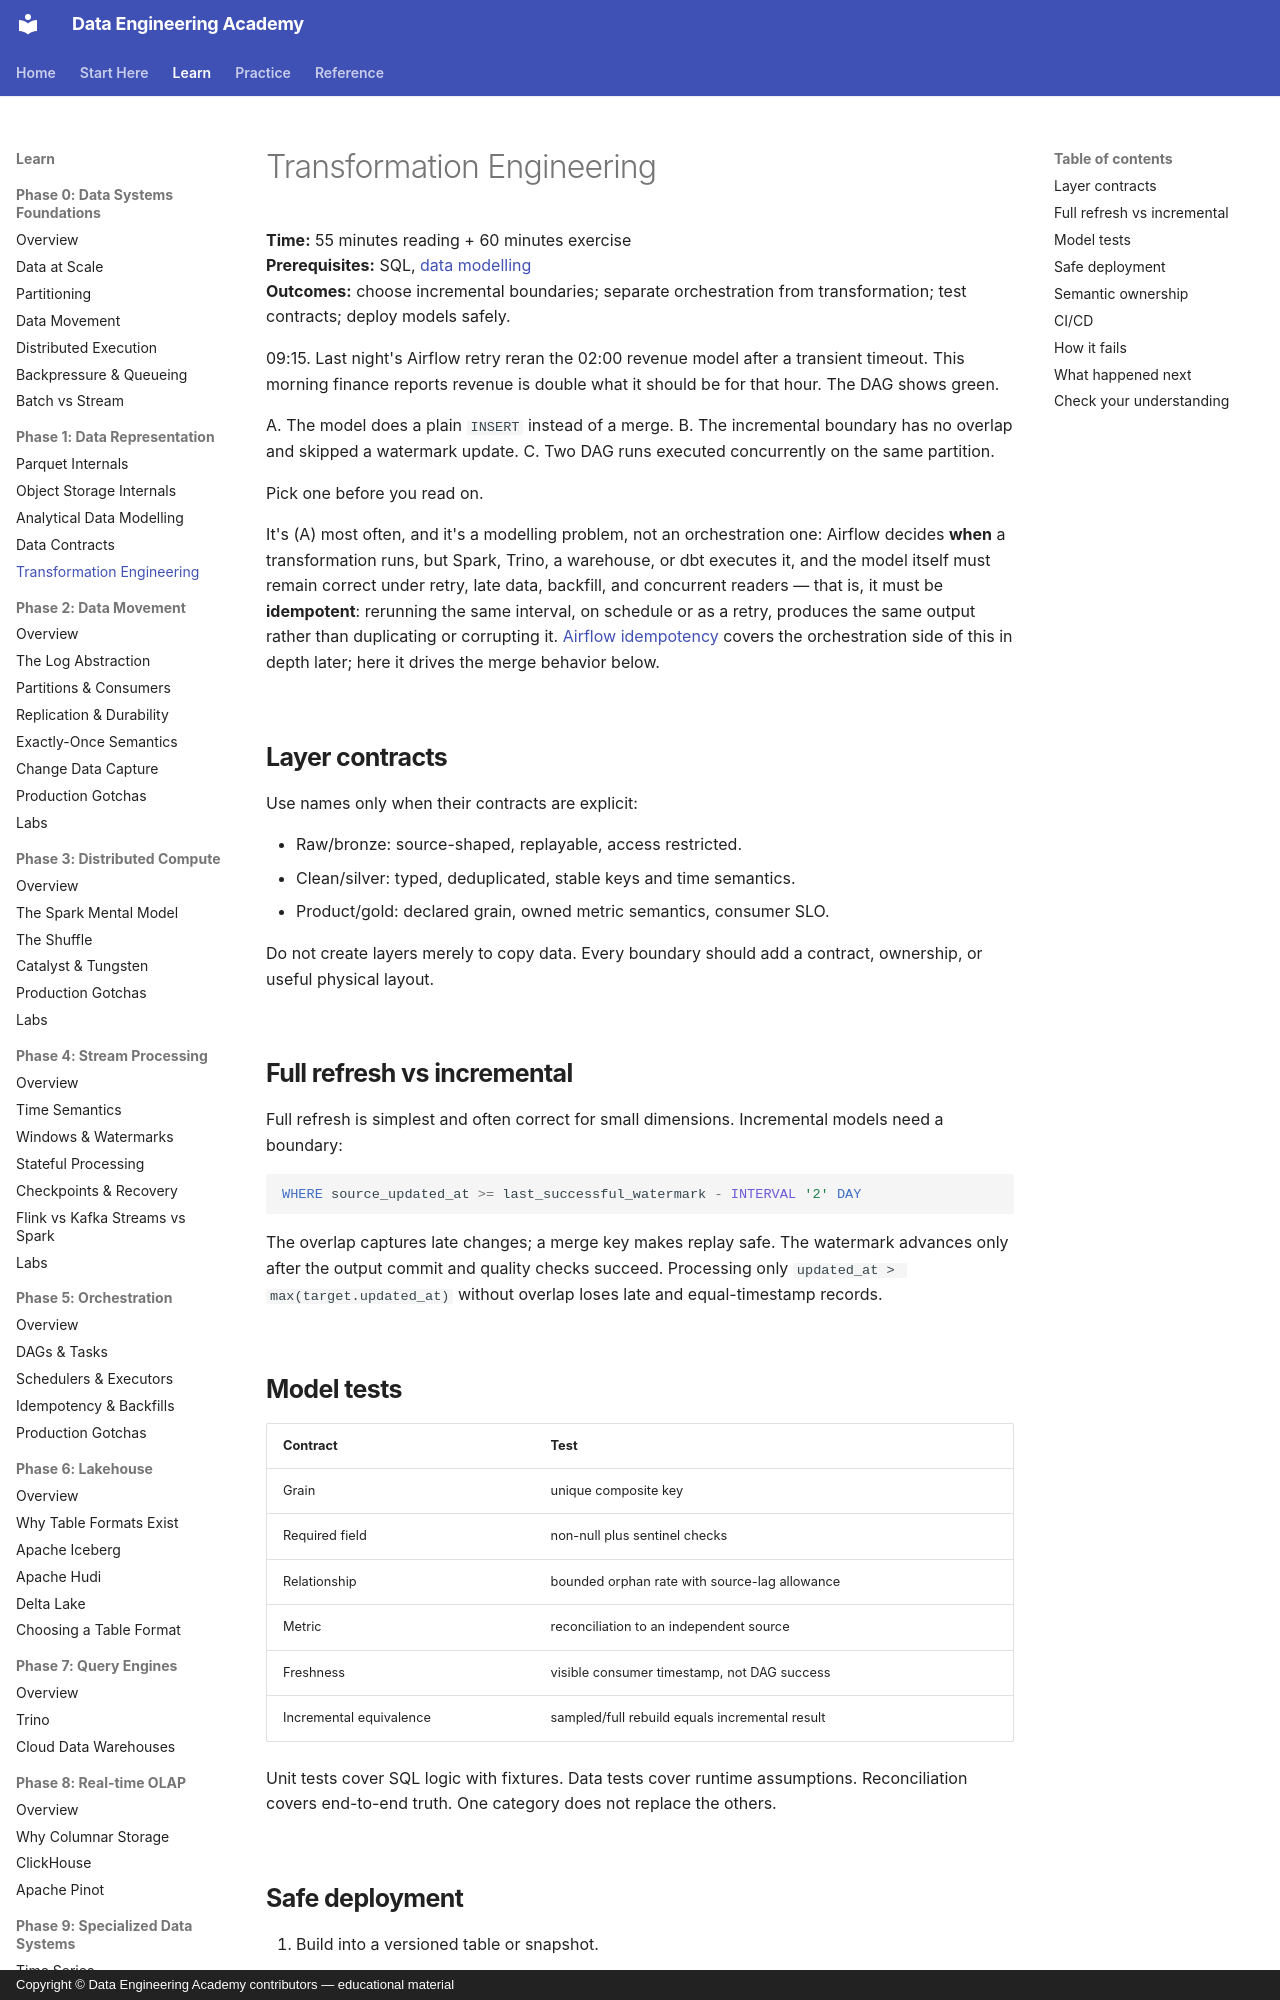

repository: sanketn26/data-engineering · page: foundations/transformation-engineering/index.html · generator: mkdocs · copyright: Copyright © Data Engineering Academy contributors — educational material

---
title: Transformation Engineering
description: Build tested, incremental, deployable SQL models rather than a DAG of unowned queries.
---

# Transformation Engineering

**Time:** 55 minutes reading + 60 minutes exercise<br>
**Prerequisites:** SQL, [data modelling](data-modelling.md)<br>
**Outcomes:** choose incremental boundaries; separate orchestration from transformation; test contracts; deploy models safely.

09:15. Last night's Airflow retry reran the 02:00 revenue model after a transient timeout. This morning finance reports revenue is double what it should be for that hour. The DAG shows green.

A. The model does a plain `INSERT` instead of a merge.
B. The incremental boundary has no overlap and skipped a watermark update.
C. Two DAG runs executed concurrently on the same partition.

Pick one before you read on.

It's (A) most often, and it's a modelling problem, not an orchestration one: Airflow decides **when** a transformation runs, but Spark, Trino, a warehouse, or dbt executes it, and the model itself must remain correct under retry, late data, backfill, and concurrent readers — that is, it must be **idempotent**: rerunning the same interval, on schedule or as a retry, produces the same output rather than duplicating or corrupting it. [Airflow idempotency](../airflow/idempotency.md) covers the orchestration side of this in depth later; here it drives the merge behavior below.

## Layer contracts

Use names only when their contracts are explicit:

- Raw/bronze: source-shaped, replayable, access restricted.
- Clean/silver: typed, deduplicated, stable keys and time semantics.
- Product/gold: declared grain, owned metric semantics, consumer SLO.

Do not create layers merely to copy data. Every boundary should add a contract, ownership, or useful physical layout.

## Full refresh vs incremental

Full refresh is simplest and often correct for small dimensions. Incremental models need a boundary:

```sql
WHERE source_updated_at >= last_successful_watermark - INTERVAL '2' DAY
```

The overlap captures late changes; a merge key makes replay safe. The watermark advances only after the output commit and quality checks succeed. Processing only `updated_at > max(target.updated_at)` without overlap loses late and equal-timestamp records.

## Model tests

| Contract | Test |
|---|---|
| Grain | unique composite key |
| Required field | non-null plus sentinel checks |
| Relationship | bounded orphan rate with source-lag allowance |
| Metric | reconciliation to an independent source |
| Freshness | visible consumer timestamp, not DAG success |
| Incremental equivalence | sampled/full rebuild equals incremental result |

Unit tests cover SQL logic with fixtures. Data tests cover runtime assumptions. Reconciliation covers end-to-end truth. One category does not replace the others.
